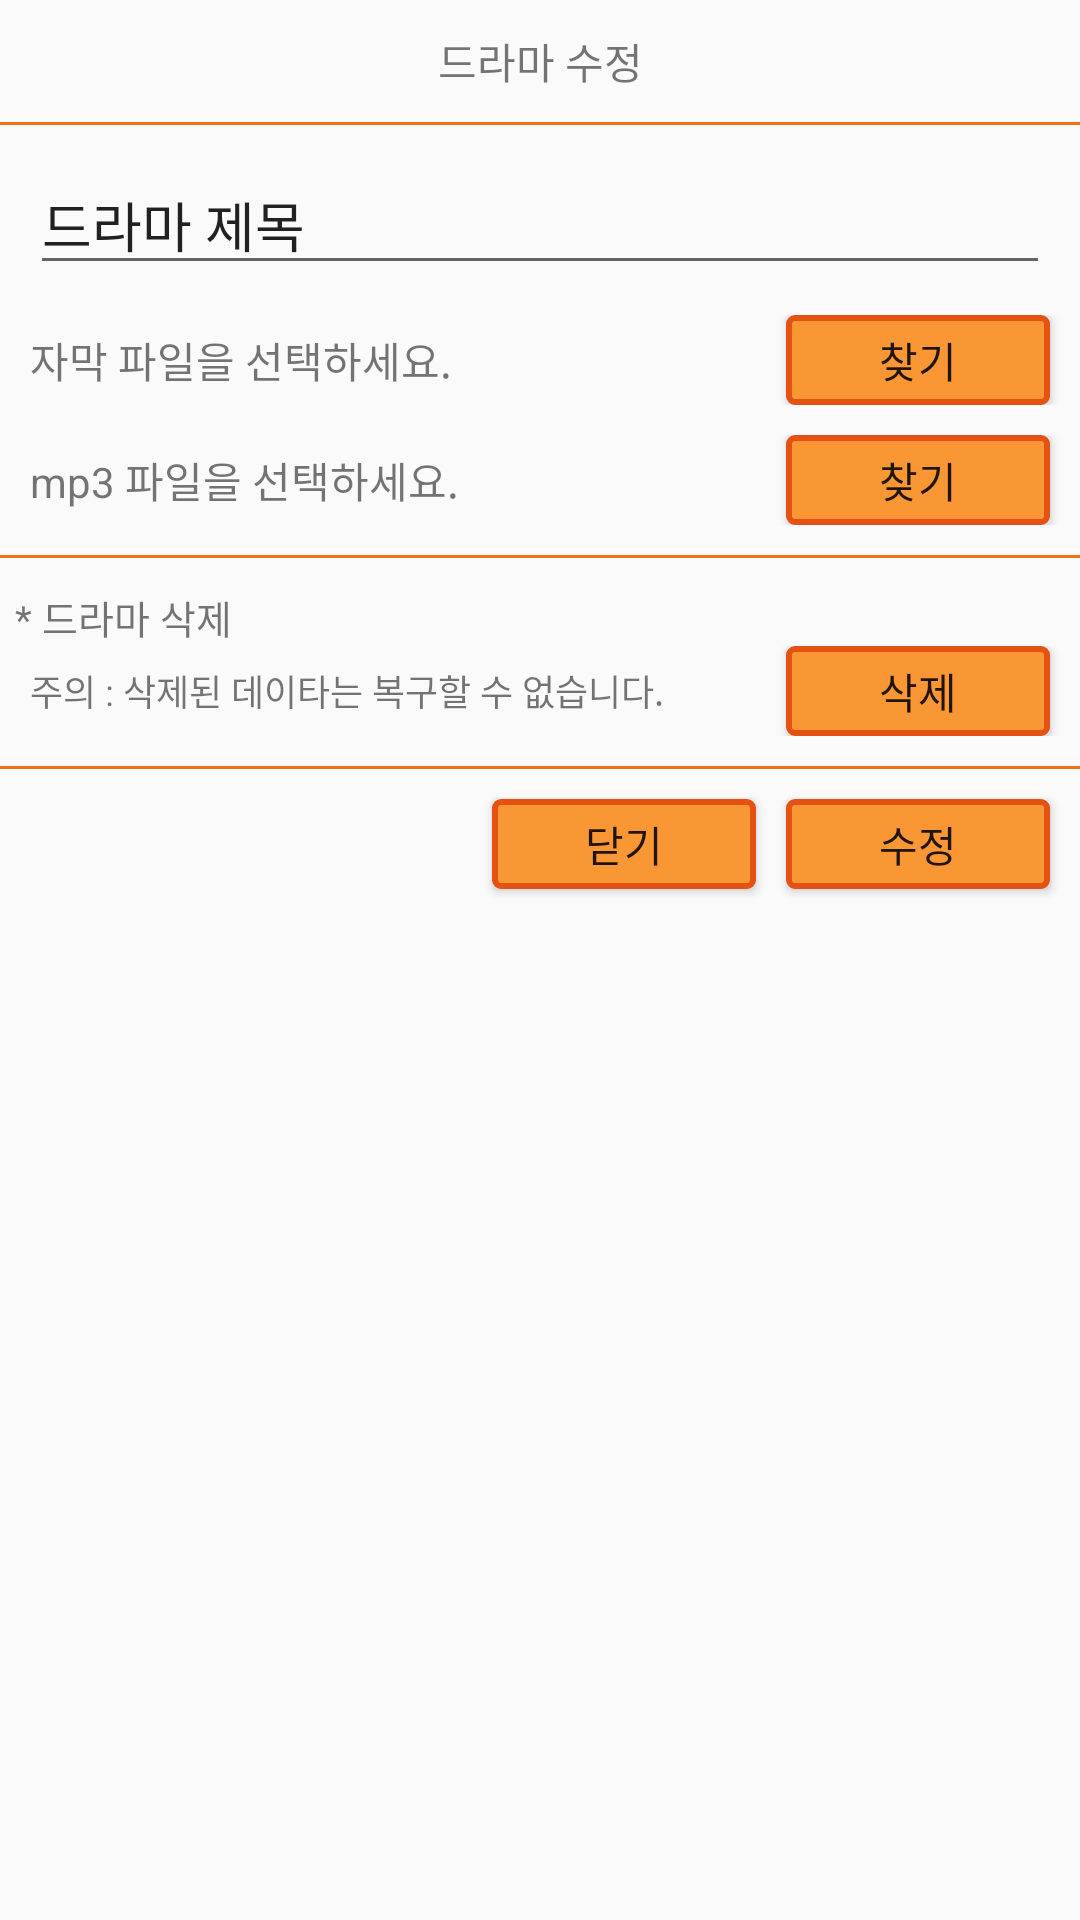

Produce the Android XML layout that renders to this screen, including the resource entries it uses.
<!-- AndroidManifest.xml: application theme AppTheme -->
<!-- res/layout/dialog_drama_iud.xml -->
<?xml version="1.0" encoding="utf-8"?>

<LinearLayout xmlns:android="http://schemas.android.com/apk/res/android"
    android:orientation="vertical" android:layout_width="match_parent"
    android:layout_height="match_parent">

    <TextView
        android:layout_width="match_parent"
        android:layout_height="wrap_content"
        android:text="드라마 수정"
        android:layout_gravity="center"
        android:layout_alignParentTop="true"
        android:layout_marginTop="10dp"
        android:layout_marginBottom="10dp"
        android:gravity="center"
        android:textSize="14dp" />

    <LinearLayout
        android:orientation="horizontal"
        android:layout_width="match_parent"
        android:layout_height="1dp"
        android:background="@color/my_divider"
        android:layout_alignParentTop="true"
        android:id="@+id/linearLayout3" />

    <RelativeLayout
        android:layout_width="match_parent"
        android:layout_height="wrap_content"
        android:layout_marginTop="10dp">

        <EditText
            android:layout_width="match_parent"
            android:layout_height="wrap_content"
            android:id="@+id/my_et_drama_name"
            android:layout_centerVertical="true"
            android:layout_centerHorizontal="true"
            android:layout_alignParentLeft="true"
            android:layout_marginLeft="10dp"
            android:layout_marginRight="10dp"
            android:text="드라마 제목" />

    </RelativeLayout>

    <RelativeLayout
        android:layout_width="match_parent"
        android:layout_height="wrap_content"
        android:layout_marginTop="10dp">

        <Button
            android:layout_width="wrap_content"
            android:layout_height="30dp"
            android:text="찾기"
            android:id="@+id/my_b_smi_find"
            android:layout_gravity="center_horizontal"
            android:layout_alignParentRight="true"
            android:background="@drawable/my_button"
            android:layout_marginRight="10dp"
            android:layout_marginLeft="10dp" />

        <TextView
            android:text="자막 파일을 선택하세요."
            android:layout_width="match_parent"
            android:layout_height="wrap_content"
            android:id="@+id/my_d_tv_smi_file"
            android:layout_alignBaseline="@+id/my_b_smi_find"
            android:layout_alignBottom="@+id/my_b_smi_find"
            android:layout_toLeftOf="@+id/my_b_smi_find"
            android:layout_toStartOf="@+id/my_b_smi_find"
            android:layout_marginLeft="10dp" />
    </RelativeLayout>

    <RelativeLayout
        android:layout_width="match_parent"
        android:layout_height="wrap_content"
        android:layout_marginTop="10dp">

        <TextView
            android:text="mp3 파일을 선택하세요."
            android:layout_width="wrap_content"
            android:layout_height="wrap_content"
            android:id="@+id/my_d_tv_mp3_file"
            android:layout_toLeftOf="@+id/my_b_mp3_find"
            android:layout_centerVertical="true"
            android:layout_alignParentStart="true"
            android:layout_marginLeft="10dp" />

        <Button
            android:layout_width="wrap_content"
            android:layout_height="30dp"
            android:text="찾기"
            android:id="@+id/my_b_mp3_find"
            android:layout_gravity="center_horizontal"
            android:layout_alignParentRight="true"
            android:background="@drawable/my_button"
            android:layout_marginRight="10dp"
            android:layout_marginLeft="10dp" />
    </RelativeLayout>

    <LinearLayout
        android:orientation="horizontal"
        android:layout_width="match_parent"
        android:layout_height="1dp"
        android:background="@color/my_divider"
        android:layout_alignParentTop="true"
        android:id="@+id/linearLayout4"
        android:layout_marginTop="10dp" />

    <TextView
        android:layout_width="wrap_content"
        android:layout_height="wrap_content"
        android:text="* 드라마 삭제"
        android:id="@+id/textView3"
        android:layout_marginLeft="5dp"
        android:layout_marginTop="10dp"
        android:textSize="13dp" />

    <RelativeLayout
        android:layout_width="match_parent"
        android:layout_height="wrap_content" >

        <TextView
            android:layout_width="wrap_content"
            android:layout_height="wrap_content"
            android:text="주의 : 삭제된 데이타는 복구할 수 없습니다."
            android:id="@+id/textView5"
            android:layout_centerInParent="true"
            android:layout_alignParentLeft="true"
            android:layout_toLeftOf="@+id/my_b_del"
            android:layout_marginLeft="10dp"
            android:textSize="12dp" />

        <Button
            android:layout_width="wrap_content"
            android:layout_height="30dp"
            android:text="삭제"
            android:id="@+id/my_b_del"
            android:layout_gravity="center_horizontal"
            android:layout_alignParentRight="true"
            android:layout_centerInParent="true"
            android:background="@drawable/my_button"
            android:layout_marginRight="10dp"
            android:layout_marginLeft="10dp" />
    </RelativeLayout>

    <LinearLayout
        android:orientation="horizontal"
        android:layout_width="match_parent"
        android:layout_height="1dp"
        android:background="@color/my_divider"
        android:layout_alignParentTop="true"
        android:id="@+id/linearLayout"
        android:layout_marginTop="10dp" />

    <RelativeLayout
        android:layout_width="match_parent"
        android:layout_height="wrap_content">
        <Button
            android:layout_width="wrap_content"
            android:layout_height="30dp"
            android:text="닫기"
            android:id="@+id/my_b_close"
            android:layout_alignParentRight="false"
            android:layout_centerInParent="false"
            android:background="@drawable/my_button"
            android:layout_marginRight="10dp"
            android:layout_marginTop="10dp"
            android:layout_marginBottom="10dp"
            android:layout_toLeftOf="@+id/my_b_upd" />

        <Button
            android:layout_width="wrap_content"
            android:layout_height="30dp"
            android:text="수정"
            android:id="@+id/my_b_upd"
            android:layout_gravity="right"
            android:layout_alignParentRight="true"
            android:layout_centerInParent="true"
            android:background="@drawable/my_button"
            android:layout_marginRight="10dp"
            android:layout_marginTop="10dp"
            android:layout_marginBottom="10dp" />
    </RelativeLayout>



</LinearLayout>
<!-- resources referenced by this layout -->
<resources>
  <color name="my_divider">#f17116</color>
  <!-- drawable my_button (drawable) -->
  <?xml version="1.0" encoding="utf-8"?>
  <selector xmlns:android="http://schemas.android.com/apk/res/android">
      <item
          android:state_enabled="false"
          android:drawable="@drawable/my_button_disabled" />
      <item
          android:state_pressed="true"
          android:state_enabled="true"
          android:drawable="@drawable/my_button_pressed" />
      <item
          android:state_focused="true"
          android:state_enabled="true"
          android:drawable="@drawable/my_button_focused" />
      <item
          android:state_enabled="true"
          android:drawable="@drawable/my_button_enabled" />
  </selector>
  <style name="AppTheme" parent="Theme.AppCompat.Light.DarkActionBar">
          
          <item name="colorPrimary">@color/colorPrimary</item>
          <item name="colorPrimaryDark">@color/colorPrimaryDark</item>
          <item name="colorAccent">@color/colorAccent</item>
          <item name="android:windowActionBarOverlay">true</item>
          <item name="android:windowContentOverlay">@null</item>
          <item name="windowActionBar">true</item>
          <item name="windowNoTitle">true</item>
      </style>
  <!-- drawable my_button_disabled (drawable) -->
  <?xml version="1.0" encoding="utf-8"?>
  <shape xmlns:android="http://schemas.android.com/apk/res/android"
      android:shape="rectangle">
      <corners android:radius="2dp" />
      <solid android:color="#60000000" />
      <stroke
          android:width="2dp"
          android:color="@color/my_button_outline_disabled" />
  </shape>
  <!-- drawable my_button_pressed (drawable) -->
  <?xml version="1.0" encoding="utf-8"?>
  
  
  <shape xmlns:android="http://schemas.android.com/apk/res/android"
      android:shape="rectangle">
      <corners android:radius="2dp" />
      <solid android:color="#fc8326" />
      <stroke
          android:width="2dp"
          android:color="@color/my_button_outline" />
  </shape>
  <!-- drawable my_button_focused (drawable) -->
  <?xml version="1.0" encoding="utf-8"?>
  <shape xmlns:android="http://schemas.android.com/apk/res/android"
      android:shape="rectangle">
      <corners android:radius="2dp" />
      <solid android:color="#ec4a04" />
      <stroke
          android:width="2dp"
          android:color="@color/my_button_outline" />
  </shape>
  <!-- drawable my_button_enabled (drawable) -->
  <?xml version="1.0" encoding="utf-8"?>
  
  
  <shape xmlns:android="http://schemas.android.com/apk/res/android"
      android:shape="rectangle">
      <corners android:radius="2dp" />
      <solid android:color="#f99735" />
      <stroke
          android:width="2dp"
          android:color="@color/my_button_outline" />
  </shape>
  <color name="colorPrimary">#f99735</color>
  <color name="colorPrimaryDark">#00A0B4</color>
  <color name="colorAccent">#c8e8ff</color>
  <color name="my_button_outline_disabled">#7b6e68</color>
  <color name="my_button_outline">#e45112</color>
</resources>
